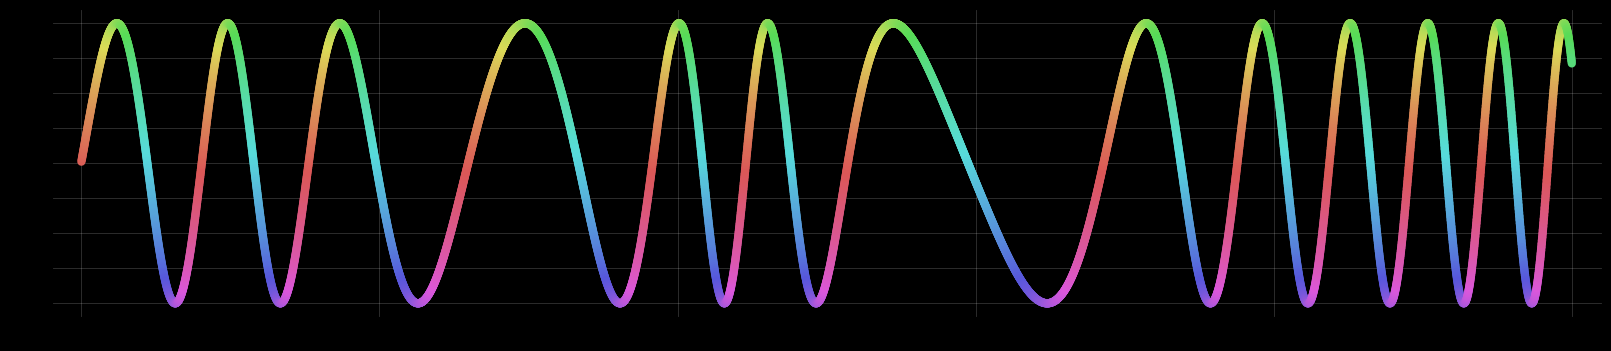

Reproduce this figure in Python. (Note: this script raises an exception after producing the figure.)
import numpy as np
import matplotlib
import matplotlib.pyplot as plt
from matplotlib.animation import FuncAnimation
from scipy import interpolate
import seaborn as sns


def get_wave_with_variable_frequency(time, freq_array):
    """Returns an array sin(f(t) * t)"""
    # full_like uses time to determine the shape and data type
    # of the returned array
    # time[1] - time[0] is the value to fill it with
    # dt = np.full_like(time, time[1] - time[0])
    dt = time[1] - time[0]  # Time step
    phases = (freq_array * 2 * np.pi * dt).cumsum()
    return np.sin(phases), ((phases + np.pi) % (2 * np.pi) - np.pi)


def setup_time_axes(t_start, t_end):
    fig, ax = plt.subplots(1, 1, figsize=(20, 4), dpi=300)
    fig.set_facecolor("black")
    ax.set_facecolor("black")
    ax.set_xlim(t_start - 0.1, t_end + 0.1)
    ax.set_ylim(-1.1, 1.1)
    ax.grid(color="white", linewidth=0.4, alpha=0.3, zorder=0)
    return fig, ax


def angle2color(angle, cmap):
    # return phase_cmap((angle % (2 * np.pi)) / (2 * np.pi))
    return cmap((angle % (2 * np.pi)) / (2 * np.pi))


# Animation Function
def animate_wave(t_current, time, lc):
    # Create an array of alpha values where each segment's visibility
    # is determined by the condition
    alphas = np.where(
        time[:-1] <= t_current, 1, 0
    )  # Ends of each segment determine visibility
    lc.set_alpha(alphas)  # Apply alpha values to the line collection
    return (lc,)


if __name__ == "__main__":

    N_points = 5000
    t_start = 0
    t_end = 5

    # Array of time points
    time = np.linspace(t_start, t_end, N_points)

    # Generating a random frequency modulation pattern
    generator = np.random.default_rng(seed=322)  # A way to generate random numbers
    x_samples = np.linspace(t_start, t_end, 10)
    freq_samples = generator.random(x_samples.shape) * 6

    # For interp1d, x and y (x_sample and freq_samples) are used to approximate
    # some function. It returns a function whose call method uses interpolation
    # to find the value of new points.
    interpolation = interpolate.interp1d(x_samples, freq_samples, kind="quadratic")

    # Array of frequencies
    freq = interpolation(time)  # time == the new points to interpolate

    wave, phase = get_wave_with_variable_frequency(time, freq)

    # Periodic colormap to turn angles into colors
    phase_cmap = sns.color_palette("hls", as_cmap=True)

    fig, ax = setup_time_axes(t_start, t_end)

    # With reshape, the -1 tells numpy that we don't know what that dimension
    # is supposed to be and numpy will work it out for us.
    points = np.array([time, wave]).T.reshape(-1, 1, 2)

    segments = np.concatenate(
        [points[:-1], points[1:]], axis=1
    )  # Segments for LineCollection

    lc = matplotlib.collections.LineCollection(segments, linewidth=6)
    lc.set_colors(angle2color(phase[:-1], phase_cmap))
    lc.set_capstyle("round")
    ax.add_collection(lc)

    # # Animation class via FuncAnimation
    anim = FuncAnimation(
        fig,
        animate_wave,
        fargs=(time, lc),
        frames=np.linspace(t_start, t_end, 5000),
        interval=30,
    )
    anim.save("videos/sin_wave.mp4")
